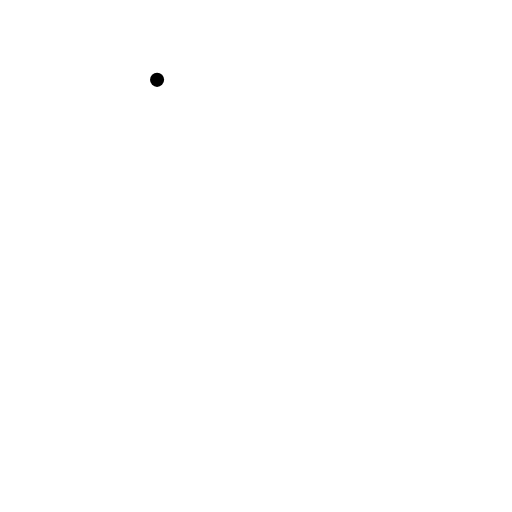
t = 0.00 s
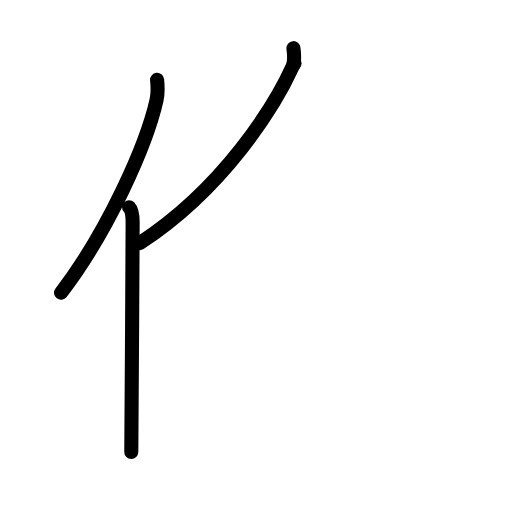
t = 3.00 s
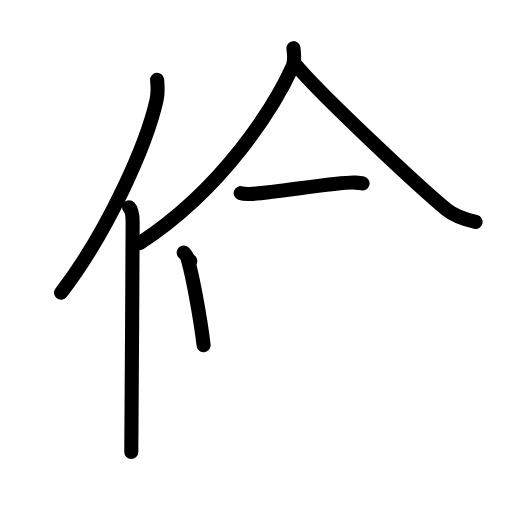
t = 6.00 s
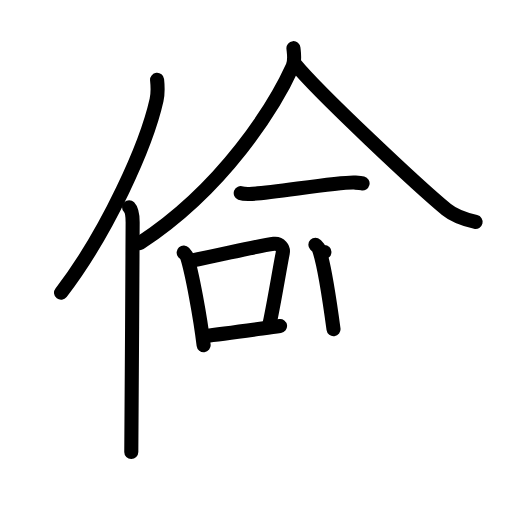
t = 9.00 s
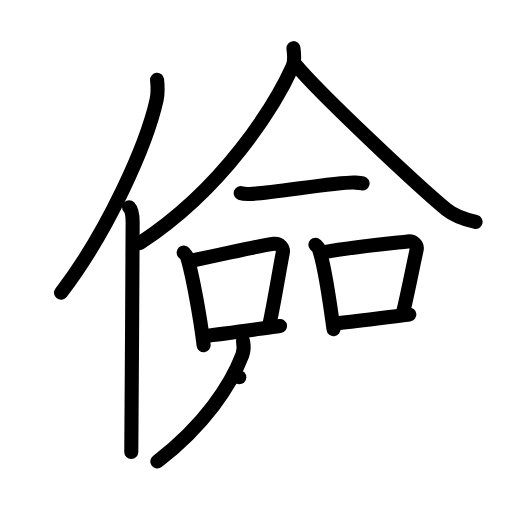
t = 12.00 s
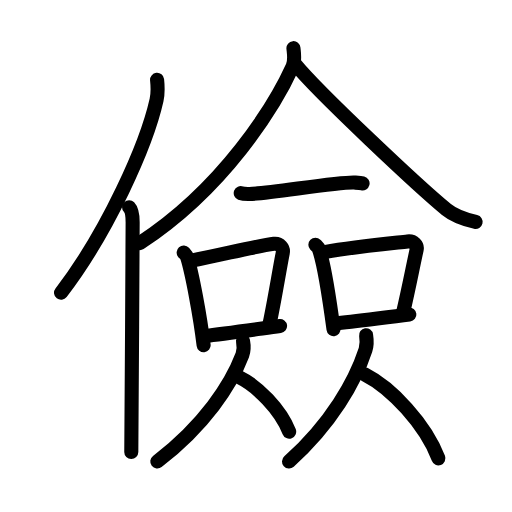
t = 15.00 s

The animated SVG that drew these frames (rendered in a browser with its animation timeline set to each time). Animation: 43 SMIL elements (animate=43); one cycle of 15.00 s.

<?xml version="1.0" encoding="UTF-8"?>
<!--
AniKanjiVG is licensed by CC-BY-SA Paul C. Sommerhoff (https://bitbucket.org/sommerhoff/anikanjivg).
AniKanjiVG uses KanjiVG which is licensed by CC-BY-SA Ulrich Apel (http://kanjivg.tagaini.net).
See also http://creativecommons.org/licenses/by-sa/3.0/
-->
<svg xmlns:kvg='http://kanjivg.tagaini.net' xmlns='http://www.w3.org/2000/svg' width='109' height='109' viewBox='0 0 109 109' style='fill:none;stroke:#000000;stroke-width:3;stroke-linecap:round;stroke-linejoin:round;' id="kvg:kanji_05109"><g id="kvg:05109" kvg:element="儉"><g id="kvg:05109-g1" kvg:element="亻" kvg:variant="true" kvg:original="人" kvg:position="left" kvg:radical="general"><path id="kvg:05109-s1" kvg:type="㇒" d="M33.44,17c0.13,1.23,0.22,2.78-0.11,4.29C31.19,30.86,22.94,49.36,13,62.32"><animate attributeName="d" begin="0.0s" dur="0.5s" from="M33.44,17C33.44,17,33.44,17,33.44,17" to="M33.44,17c0.13,1.23,0.22,2.78-0.11,4.29" />
<animate attributeName="d" begin="0.5s" dur="0.5s" from="M33.44,17c0.13,1.23,0.22,2.78-0.11,4.29c0,0,0,0,0,0,0" to="M33.44,17c0.13,1.23,0.22,2.78-0.11,4.29C31.19,30.86,22.94,49.36,13,62.32" />
</path>
<path id="kvg:05109-s2" kvg:type="㇑" d="M27.48,44.11c0.59,0.61,0.76,1.97,0.76,3.23c0,13.02-0.29,40.15-0.29,48.9"><animate attributeName="d" begin="1.0s" dur="0.5s" from="M27.48,44.11C27.48,44.11,27.48,44.11,27.48,44.11" to="M27.48,44.11c0.59,0.61,0.76,1.97,0.76,3.23" />
<animate attributeName="d" begin="1.5s" dur="0.5s" from="M27.48,44.11c0.59,0.61,0.76,1.97,0.76,3.23c0,0,0,0,0,0,0" to="M27.48,44.11c0.59,0.61,0.76,1.97,0.76,3.23c0,13.02-0.29,40.15-0.29,48.9" />
<animate attributeName="d" begin="0s" dur="1.0s" from="M-100,-100" to="M-100,-100" />
</path>
</g>
<g id="kvg:05109-g2" kvg:element="僉" kvg:position="right" kvg:phon="僉"><g id="kvg:05109-g3" kvg:element="人" kvg:position="top"><path id="kvg:05109-s3" kvg:type="㇒" d="M62.47,10.25c0.09,0.98,0.41,2.61-0.19,3.93C58.49,22.5,47.74,40,29.75,51.75"><animate attributeName="d" begin="2.0s" dur="0.5s" from="M62.47,10.25C62.47,10.25,62.47,10.25,62.47,10.25" to="M62.47,10.25c0.09,0.98,0.41,2.61-0.19,3.93" />
<animate attributeName="d" begin="2.5s" dur="0.5s" from="M62.47,10.25c0.09,0.98,0.41,2.61-0.19,3.93c0,0,0,0,0,0,0" to="M62.47,10.25c0.09,0.98,0.41,2.61-0.19,3.93C58.49,22.5,47.74,40,29.75,51.75" />
<animate attributeName="d" begin="0s" dur="2.0s" from="M-100,-100" to="M-100,-100" />
</path>
<path id="kvg:05109-s4" kvg:type="㇏" d="M62.7,13.5c5.05,6.22,26.79,26.55,32.35,31.1c1.89,1.55,4.31,2.21,6.2,2.65"><animate attributeName="d" begin="3.0s" dur="0.5s" from="M62.7,13.5C62.7,13.5,62.7,13.5,62.7,13.5" to="M62.7,13.5c5.05,6.22,26.79,26.55,32.35,31.1" />
<animate attributeName="d" begin="3.5s" dur="0.5s" from="M62.7,13.5c5.05,6.22,26.79,26.55,32.35,31.1c0,0,0,0,0,0,0" to="M62.7,13.5c5.05,6.22,26.79,26.55,32.35,31.1c1.89,1.55,4.31,2.21,6.2,2.65" />
<animate attributeName="d" begin="0s" dur="3.0s" from="M-100,-100" to="M-100,-100" />
</path>
</g>
<g id="kvg:05109-g4" kvg:position="bottom"><g id="kvg:05109-g5" kvg:element="一"><path id="kvg:05109-s5" kvg:type="㇐" d="M51.25,41.11c0.49,0.19,1.38,0.2,1.87,0.19c3.74-0.05,19.36-2.66,22.36-2.44c0.81,0.06,1.3,0.09,1.71,0.19"><animate attributeName="d" begin="4.0s" dur="0.3333333333333333s" from="M51.25,41.11C51.25,41.11,51.25,41.11,51.25,41.11" to="M51.25,41.11c0.49,0.19,1.38,0.2,1.87,0.19" />
<animate attributeName="d" begin="4.333333333333333s" dur="0.3333333333333333s" from="M51.25,41.11c0.49,0.19,1.38,0.2,1.87,0.19c0,0,0,0,0,0,0" to="M51.25,41.11c0.49,0.19,1.38,0.2,1.87,0.19c3.74-0.05,19.36-2.66,22.36-2.44" />
<animate attributeName="d" begin="4.666666666666667s" dur="0.3333333333333333s" from="M51.25,41.11c0.49,0.19,1.38,0.2,1.87,0.19c3.74-0.05,19.36-2.66,22.36-2.44c0,0,0,0,0,0,0" to="M51.25,41.11c0.49,0.19,1.38,0.2,1.87,0.19c3.74-0.05,19.36-2.66,22.36-2.44c0.81,0.06,1.3,0.09,1.71,0.19" />
<animate attributeName="d" begin="0s" dur="4.0s" from="M-100,-100" to="M-100,-100" />
</path>
</g>
<g id="kvg:05109-g6" kvg:element="口"><path id="kvg:05109-s6" kvg:type="㇑" d="M39.1,53.75c0.3,0.34,0.61,0.62,0.75,1.05c1.05,3.37,2.78,12.65,3.5,18.7"><animate attributeName="d" begin="5.0s" dur="0.5s" from="M39.1,53.75C39.1,53.75,39.1,53.75,39.1,53.75" to="M39.1,53.75c0.3,0.34,0.61,0.62,0.75,1.05" />
<animate attributeName="d" begin="5.5s" dur="0.5s" from="M39.1,53.75c0.3,0.34,0.61,0.62,0.75,1.05c0,0,0,0,0,0,0" to="M39.1,53.75c0.3,0.34,0.61,0.62,0.75,1.05c1.05,3.37,2.78,12.65,3.5,18.7" />
<animate attributeName="d" begin="0s" dur="5.0s" from="M-100,-100" to="M-100,-100" />
</path>
<path id="kvg:05109-s7" kvg:type="㇕b" d="M40.52,55.54c7.69-1.54,14.23-3.2,17.79-3.64c1.3-0.16,2.08,0.96,1.89,1.91c-0.77,3.93-1.67,9.68-2.81,15.12"><animate attributeName="d" begin="6.0s" dur="0.3333333333333333s" from="M40.52,55.54C40.52,55.54,40.52,55.54,40.52,55.54" to="M40.52,55.54c7.69-1.54,14.23-3.2,17.79-3.64" />
<animate attributeName="d" begin="6.333333333333333s" dur="0.3333333333333333s" from="M40.52,55.54c7.69-1.54,14.23-3.2,17.79-3.64c0,0,0,0,0,0,0" to="M40.52,55.54c7.69-1.54,14.23-3.2,17.79-3.64c1.3-0.16,2.08,0.96,1.89,1.91" />
<animate attributeName="d" begin="6.666666666666667s" dur="0.3333333333333333s" from="M40.52,55.54c7.69-1.54,14.23-3.2,17.79-3.64c1.3-0.16,2.08,0.96,1.89,1.91c0,0,0,0,0,0,0" to="M40.52,55.54c7.69-1.54,14.23-3.2,17.79-3.64c1.3-0.16,2.08,0.96,1.89,1.91c-0.77,3.93-1.67,9.68-2.81,15.12" />
<animate attributeName="d" begin="0s" dur="6.0s" from="M-100,-100" to="M-100,-100" />
</path>
<path id="kvg:05109-s8" kvg:type="㇐b" d="M43.49,71.54c4.18-0.5,10.4-1.36,16.13-2.13"><animate attributeName="d" begin="7.0s" dur="1.0s" from="M43.49,71.54C43.49,71.54,43.49,71.54,43.49,71.54" to="M43.49,71.54c4.18-0.5,10.4-1.36,16.13-2.13" />
<animate attributeName="d" begin="0s" dur="7.0s" from="M-100,-100" to="M-100,-100" />
</path>
</g>
<g id="kvg:05109-g7" kvg:element="口"><path id="kvg:05109-s9" kvg:type="㇑" d="M67.14,52.09c0.31,0.31,0.63,0.57,0.76,0.95c1.08,3.07,2.36,11.53,3.1,17.04"><animate attributeName="d" begin="8.0s" dur="0.5s" from="M67.14,52.09C67.14,52.09,67.14,52.09,67.14,52.09" to="M67.14,52.09c0.31,0.31,0.63,0.57,0.76,0.95" />
<animate attributeName="d" begin="8.5s" dur="0.5s" from="M67.14,52.09c0.31,0.31,0.63,0.57,0.76,0.95c0,0,0,0,0,0,0" to="M67.14,52.09c0.31,0.31,0.63,0.57,0.76,0.95c1.08,3.07,2.36,11.53,3.1,17.04" />
<animate attributeName="d" begin="0s" dur="8.0s" from="M-100,-100" to="M-100,-100" />
</path>
<path id="kvg:05109-s10" kvg:type="㇕b" d="M69.07,53.67c6.48-1.17,14.07-1.87,17.7-2.27c1.33-0.15,2.13,0.87,1.93,1.74c-0.79,3.58-1.71,8.41-2.88,13.37"><animate attributeName="d" begin="9.0s" dur="0.3333333333333333s" from="M69.07,53.67C69.07,53.67,69.07,53.67,69.07,53.67" to="M69.07,53.67c6.48-1.17,14.07-1.87,17.7-2.27" />
<animate attributeName="d" begin="9.333333333333334s" dur="0.3333333333333333s" from="M69.07,53.67c6.48-1.17,14.07-1.87,17.7-2.27c0,0,0,0,0,0,0" to="M69.07,53.67c6.48-1.17,14.07-1.87,17.7-2.27c1.33-0.15,2.13,0.87,1.93,1.74" />
<animate attributeName="d" begin="9.666666666666666s" dur="0.3333333333333333s" from="M69.07,53.67c6.48-1.17,14.07-1.87,17.7-2.27c1.33-0.15,2.13,0.87,1.93,1.74c0,0,0,0,0,0,0" to="M69.07,53.67c6.48-1.17,14.07-1.87,17.7-2.27c1.33-0.15,2.13,0.87,1.93,1.74c-0.79,3.58-1.71,8.41-2.88,13.37" />
<animate attributeName="d" begin="0s" dur="9.0s" from="M-100,-100" to="M-100,-100" />
</path>
<path id="kvg:05109-s11" kvg:type="㇐b" d="M71.14,68.89c4.27-0.46,10.15-1.24,16.01-1.94"><animate attributeName="d" begin="10.0s" dur="1.0s" from="M71.14,68.89C71.14,68.89,71.14,68.89,71.14,68.89" to="M71.14,68.89c4.27-0.46,10.15-1.24,16.01-1.94" />
<animate attributeName="d" begin="0s" dur="10.0s" from="M-100,-100" to="M-100,-100" />
</path>
</g>
<g id="kvg:05109-g8" kvg:element="人"><path id="kvg:05109-s12" kvg:type="㇒" d="M51.74,72.62c0.21,1.13,0.13,2.22-0.15,2.95C49.14,82,43.54,90.5,33.49,98.25"><animate attributeName="d" begin="11.0s" dur="0.5s" from="M51.74,72.62C51.74,72.62,51.74,72.62,51.74,72.62" to="M51.74,72.62c0.21,1.13,0.13,2.22-0.15,2.95" />
<animate attributeName="d" begin="11.5s" dur="0.5s" from="M51.74,72.62c0.21,1.13,0.13,2.22-0.15,2.95c0,0,0,0,0,0,0" to="M51.74,72.62c0.21,1.13,0.13,2.22-0.15,2.95C49.14,82,43.54,90.5,33.49,98.25" />
<animate attributeName="d" begin="0s" dur="11.0s" from="M-100,-100" to="M-100,-100" />
</path>
<path id="kvg:05109-s13" kvg:type="㇏" d="M50.94,80.32c3.84,1.87,8.75,6.84,10.62,11.56"><animate attributeName="d" begin="12.0s" dur="1.0s" from="M50.94,80.32C50.94,80.32,50.94,80.32,50.94,80.32" to="M50.94,80.32c3.84,1.87,8.75,6.84,10.62,11.56" />
<animate attributeName="d" begin="0s" dur="12.0s" from="M-100,-100" to="M-100,-100" />
</path>
</g>
<g id="kvg:05109-g9" kvg:element="人"><path id="kvg:05109-s14" kvg:type="㇒" d="M77.94,71.37c0.19,1.19,0.12,2.33-0.13,3.1c-2.21,6.74-7.25,15.66-16.28,23.79"><animate attributeName="d" begin="13.0s" dur="0.5s" from="M77.94,71.37C77.94,71.37,77.94,71.37,77.94,71.37" to="M77.94,71.37c0.19,1.19,0.12,2.33-0.13,3.1" />
<animate attributeName="d" begin="13.5s" dur="0.5s" from="M77.94,71.37c0.19,1.19,0.12,2.33-0.13,3.1c0,0,0,0,0,0,0" to="M77.94,71.37c0.19,1.19,0.12,2.33-0.13,3.1c-2.21,6.74-7.25,15.66-16.28,23.79" />
<animate attributeName="d" begin="0s" dur="13.0s" from="M-100,-100" to="M-100,-100" />
</path>
<path id="kvg:05109-s15" kvg:type="㇏" d="M77.64,79.7c5.68,2.89,12.93,10.58,15.69,17.87"><animate attributeName="d" begin="14.0s" dur="1.0s" from="M77.64,79.7C77.64,79.7,77.64,79.7,77.64,79.7" to="M77.64,79.7c5.68,2.89,12.93,10.58,15.69,17.87" />
<animate attributeName="d" begin="0s" dur="14.0s" from="M-100,-100" to="M-100,-100" />
</path>
</g>
</g>
</g>
</g>
</svg>
